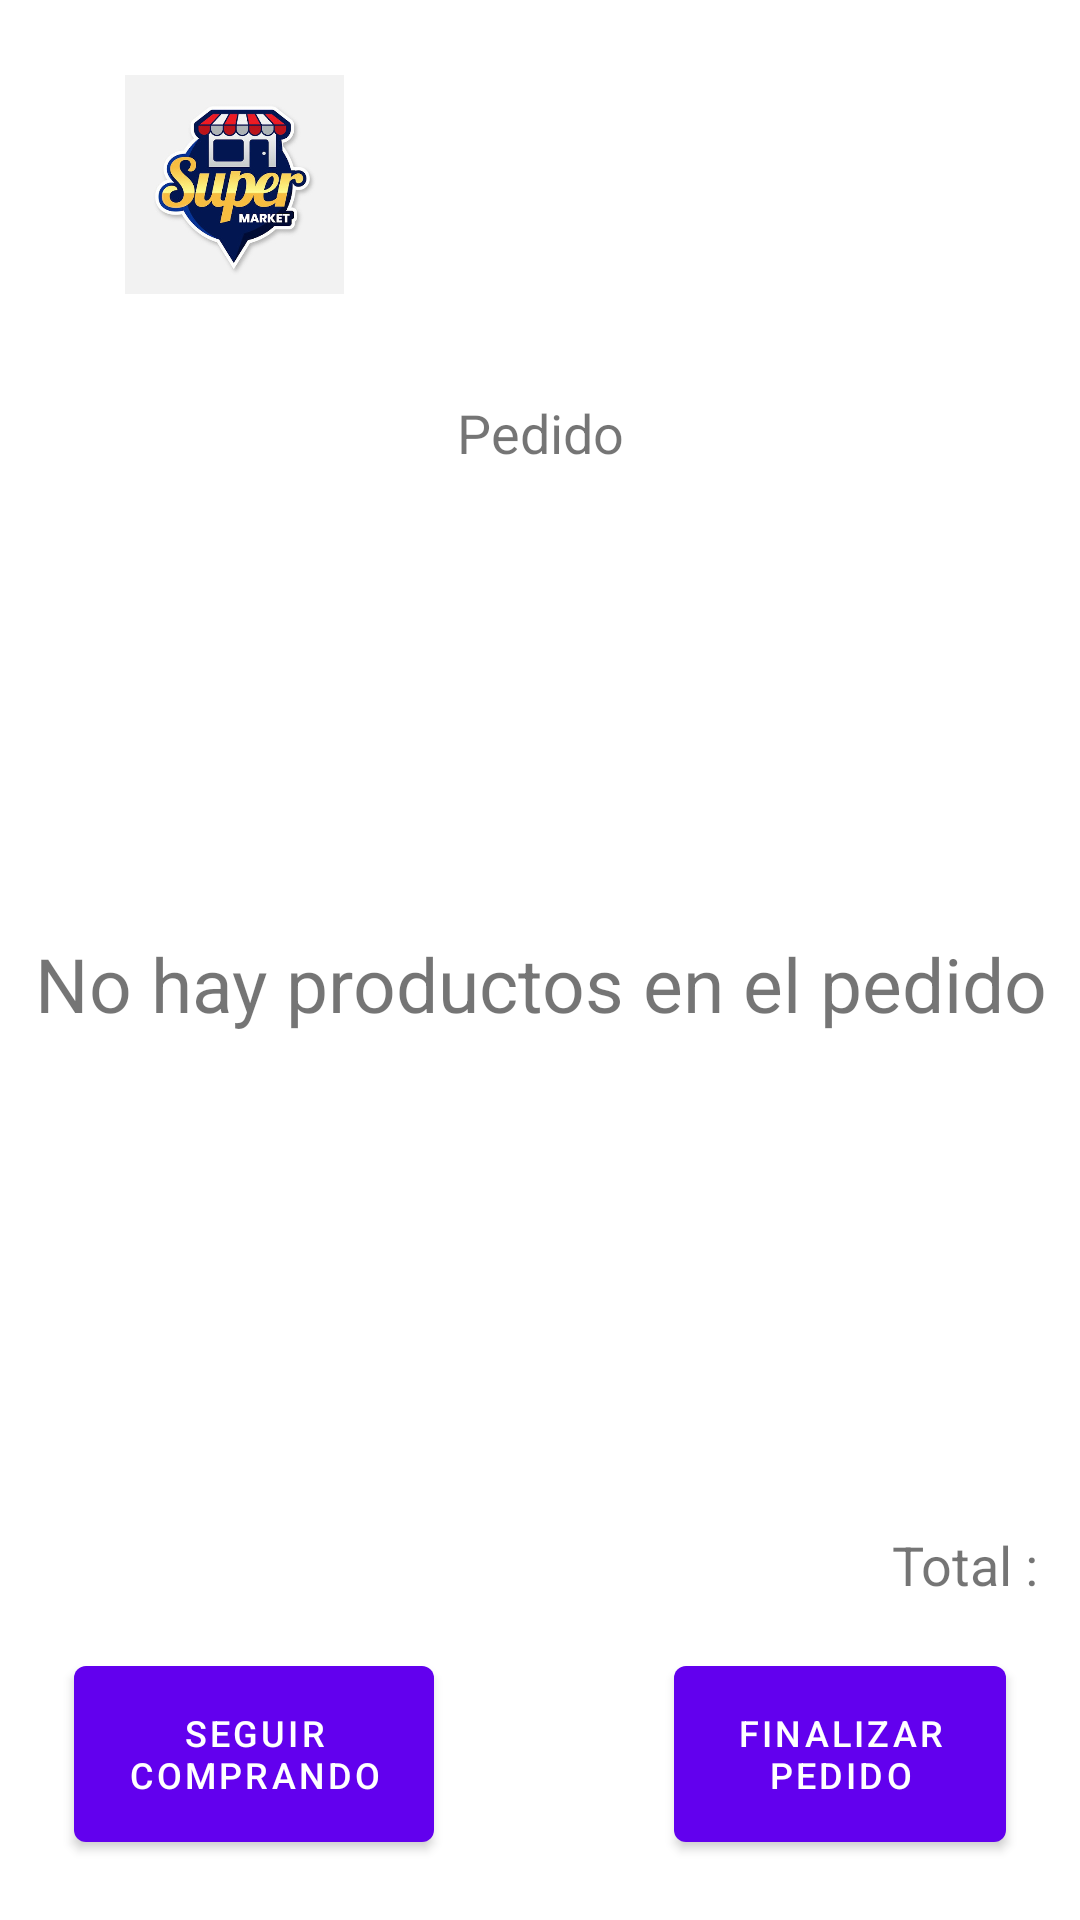

The Android layout XML behind this screen, and the referenced resources:
<!-- AndroidManifest.xml: application theme Theme.AppEasyShop -->
<!-- res/layout/content_resumen_pedido.xml -->
<?xml version="1.0" encoding="utf-8"?>
<RelativeLayout xmlns:android="http://schemas.android.com/apk/res/android"
    xmlns:app="http://schemas.android.com/apk/res-auto"
    xmlns:tools="http://schemas.android.com/tools"
    android:id="@+id/content_resumen_pedido"
    android:layout_width="match_parent"
    android:layout_height="match_parent"
    android:paddingLeft="@dimen/activity_horizontal_margin"
    android:paddingTop="@dimen/activity_vertical_margin"
    android:paddingRight="@dimen/activity_horizontal_margin"
    android:paddingBottom="@dimen/activity_vertical_margin"
    app:layout_behavior="@string/appbar_scrolling_view_behavior"
    tools:context="com.example.appeasyshop.activities.ResumenPedidoActivity"
    tools:showIn="@layout/activity_resumen_pedido">


    <ImageView
        android:id="@+id/imageLogo"
        android:layout_width="103dp"
        android:layout_height="73dp"
        android:layout_alignParentStart="true"
        android:layout_alignParentTop="true"
        android:layout_marginStart="27dp"
        android:layout_marginTop="25dp"
        android:src="@drawable/logotienda" />

    <TextView
        android:id="@+id/textPedido"
        android:layout_width="155dp"
        android:layout_height="wrap_content"
        android:layout_below="@+id/imageLogo"
        android:layout_alignParentStart="true"
        android:layout_alignParentEnd="true"
        android:layout_marginStart="120dp"
        android:layout_marginTop="34dp"
        android:layout_marginEnd="120dp"
        android:text="@string/pedido"
        android:textAlignment="center"
        android:textSize="18sp" />

    <RelativeLayout
        android:layout_width="match_parent"
        android:layout_height="343dp"
        android:layout_below="@+id/textPedido"
        android:id="@+id/relLayoutListPedidos">

        <TextView
            android:id="@+id/emptyList"
            android:layout_width="match_parent"
            android:layout_height="match_parent"
            android:gravity="center"
            android:text="@string/msg_pedido_sin_productos"
            android:textSize="25sp" />

        <ListView
            android:id="@+id/listViewCategorias"
            android:layout_width="match_parent"
            android:layout_height="match_parent"
            android:focusable="false"

            android:layout_alignParentStart="true"
            android:layout_alignParentEnd="true"
            android:layout_marginStart="0dp"
            android:layout_marginTop="33dp"

            android:layout_marginEnd="16dp"
            android:layout_marginBottom="25dp" />

    </RelativeLayout>

    <TextView
        android:id="@+id/textTotalPedido"
        android:layout_width="155dp"
        android:layout_height="wrap_content"
        android:layout_below="@+id/relLayoutListPedidos"
        android:layout_alignParentStart="true"
        android:layout_alignParentEnd="true"
        android:layout_marginStart="120dp"
        android:layout_marginTop="10dp"
        android:layout_marginEnd="10dp"
        android:text="@string/textTotal"
        android:textAlignment="textEnd"
        android:textSize="18sp" />

    <Button
        android:id="@+id/buttonSeguirComprando"
        android:layout_width="120dp"
        android:layout_height="75dp"
        android:layout_below="@+id/relLayoutListPedidos"
        android:layout_alignParentStart="true"
        android:layout_alignParentBottom="true"
        android:layout_marginStart="25dp"
        android:layout_marginTop="50dp"
        android:layout_marginBottom="20dp"
        android:textSize="12dp"
        android:text="@string/seguirComprando" />

    <Button
        android:id="@+id/btnFinalizarPedido"
        android:layout_width="wrap_content"
        android:layout_height="76dp"
        android:layout_below="@+id/relLayoutListPedidos"
        android:layout_alignParentEnd="true"
        android:layout_alignParentBottom="true"
        android:layout_marginStart="80dp"
        android:layout_marginTop="50dp"
        android:layout_marginEnd="25dp"
        android:layout_marginBottom="20dp"
        android:layout_toEndOf="@+id/buttonSeguirComprando"
        android:text="@string/finalizarPedido"
        android:textSize="12dp" />


</RelativeLayout>
<!-- res/layout/activity_resumen_pedido.xml (included above) -->
<?xml version="1.0" encoding="utf-8"?>
<androidx.coordinatorlayout.widget.CoordinatorLayout xmlns:android="http://schemas.android.com/apk/res/android"
    xmlns:app="http://schemas.android.com/apk/res-auto"
    xmlns:tools="http://schemas.android.com/tools"
    android:layout_width="match_parent"
    android:layout_height="match_parent"
    tools:context=".activities.ResumenPedidoActivity">

    <com.google.android.material.appbar.AppBarLayout
        android:layout_width="match_parent"
        android:layout_height="wrap_content"
        android:theme="@style/Theme.AppEasyShop.AppBarOverlay">

        <androidx.appcompat.widget.Toolbar
            android:id="@+id/toolbar"
            android:layout_width="match_parent"
            android:layout_height="?attr/actionBarSize"
            android:background="?attr/colorPrimary"
            app:popupTheme="@style/Theme.AppEasyShop.PopupOverlay" />

    </com.google.android.material.appbar.AppBarLayout>

    <include layout="@layout/content_resumen_pedido" />

</androidx.coordinatorlayout.widget.CoordinatorLayout>
<!-- resources referenced by this layout -->
<resources>
  <!-- drawable logotienda: jpg bitmap (drawable, 43188 bytes) -->
  <string name="finalizarPedido">Finalizar Pedido</string>
  <string name="msg_pedido_sin_productos">No hay productos en el pedido</string>
  <string name="pedido">Pedido</string>
  <string name="seguirComprando">Seguir Comprando</string>
  <string name="textTotal">"Total : "</string>
  <style name="Theme.AppEasyShop.AppBarOverlay" parent="ThemeOverlay.AppCompat.Dark.ActionBar" />
  <style name="Theme.AppEasyShop.PopupOverlay" parent="ThemeOverlay.AppCompat.Light" />
  <style name="Theme.AppEasyShop" parent="Theme.MaterialComponents.DayNight.DarkActionBar">
          
          <item name="colorPrimary">@color/purple_500</item>
          <item name="colorPrimaryVariant">@color/purple_700</item>
          <item name="colorOnPrimary">@color/white</item>
          
          <item name="colorSecondary">@color/teal_200</item>
          <item name="colorSecondaryVariant">@color/teal_700</item>
          <item name="colorOnSecondary">@color/black</item>
          
          <item name="android:statusBarColor" tools:targetApi="l">?attr/colorPrimaryVariant</item>
          
      </style>
  <!-- not gathered from this repository: default colours our renderer supplied (Android Studio template values) -->
  <color name="purple_500">#FF6200EE</color>
  <color name="purple_700">#FF3700B3</color>
  <color name="teal_200">#FF03DAC5</color>
  <color name="teal_700">#FF018786</color>
  <color name="black">#FF000000</color>
  <color name="white">#FFFFFFFF</color>
</resources>
